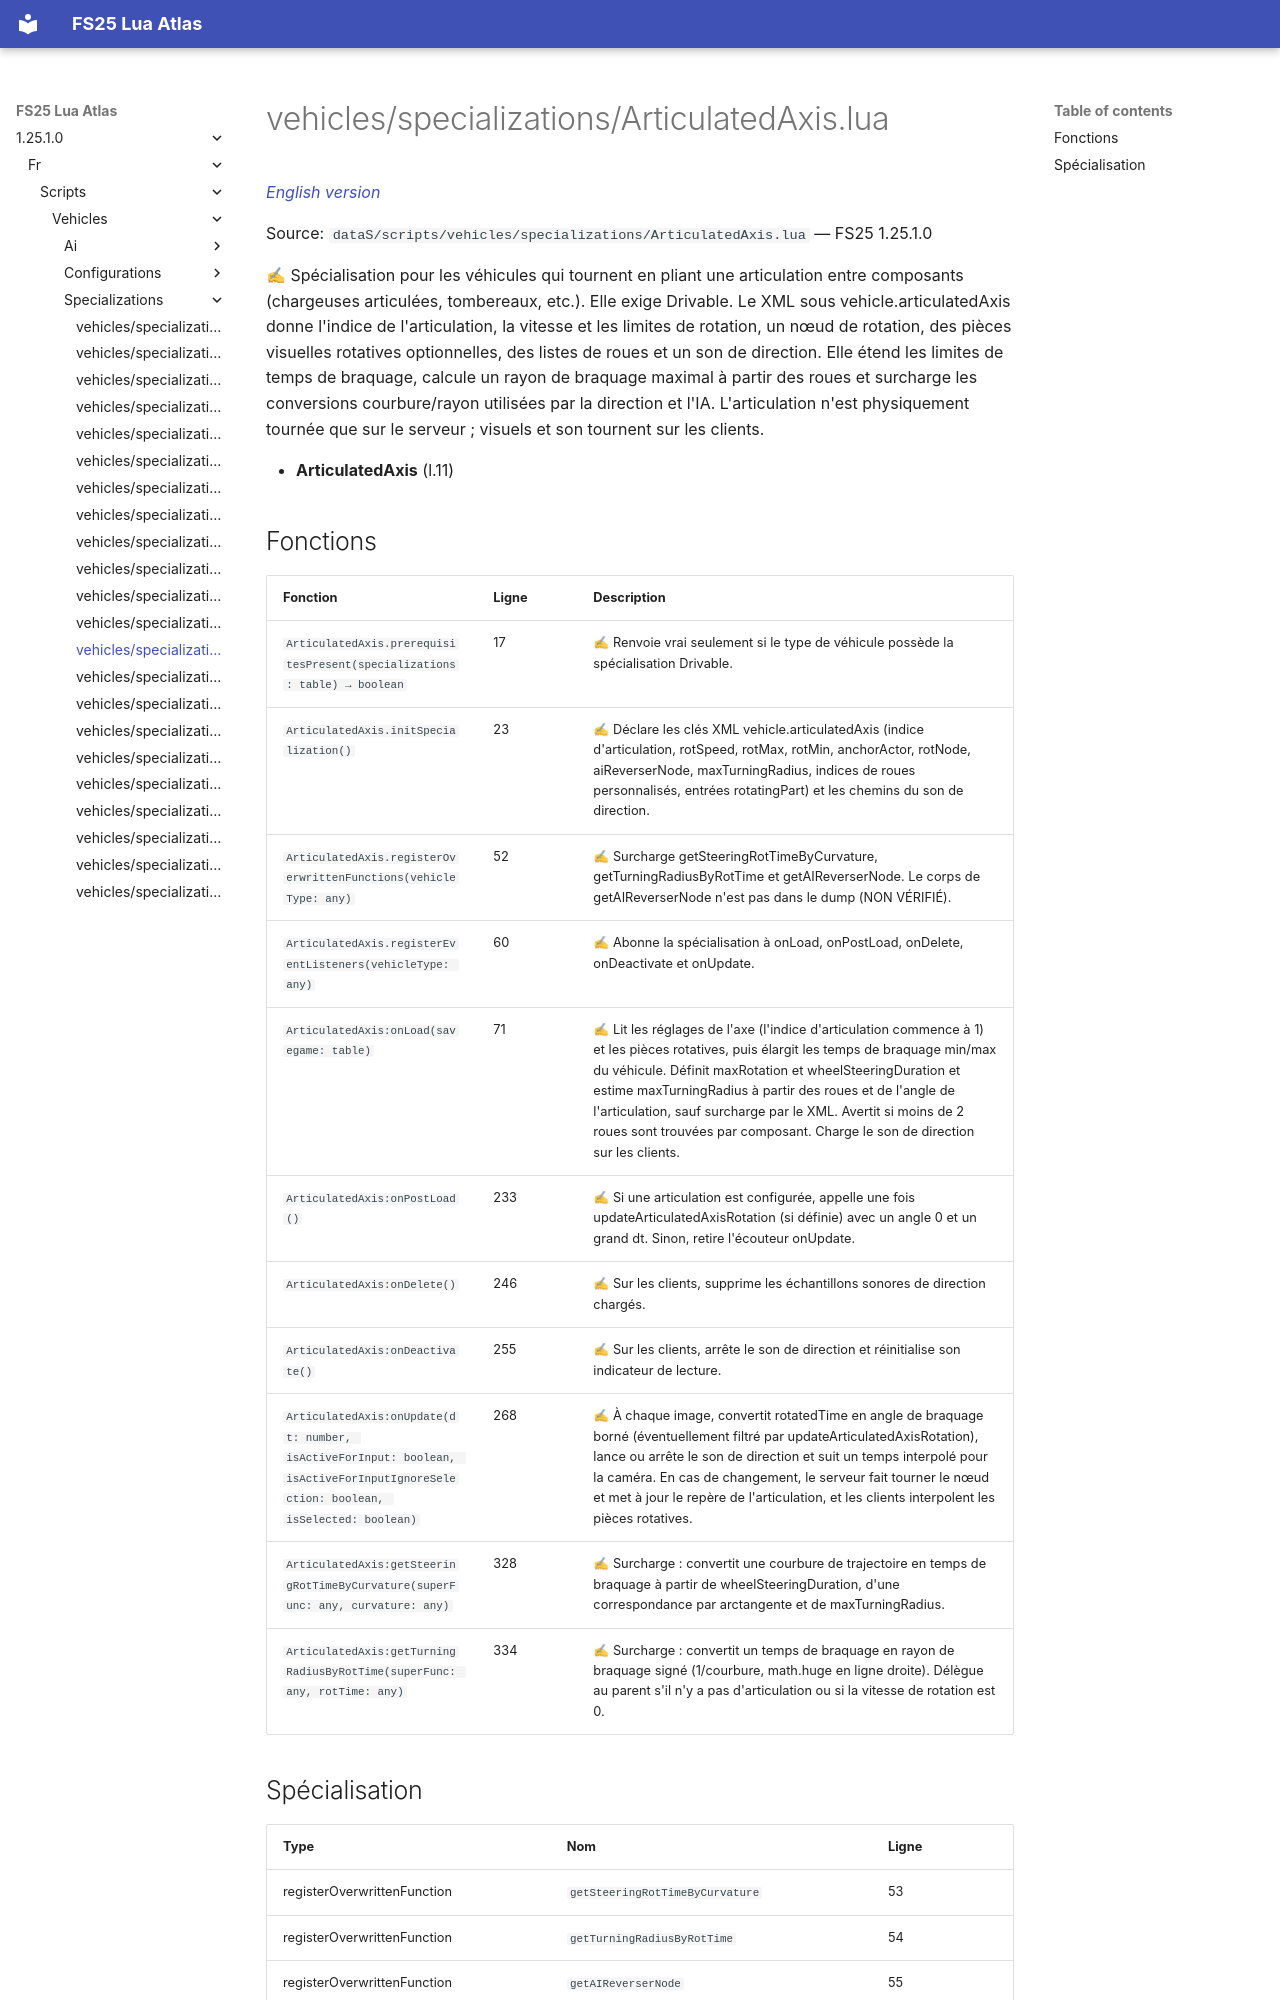

repository: Tim0219800/fs25-lua-atlas · page: 1.25.1.0/fr/scripts/vehicles/specializations/ArticulatedAxis.html · generator: mkdocs

# vehicles/specializations/ArticulatedAxis.lua

*[English version](../../../../scripts/vehicles/specializations/ArticulatedAxis.md)*

Source: `dataS/scripts/vehicles/specializations/ArticulatedAxis.lua` — FS25 1.25.1.0

✍ Spécialisation pour les véhicules qui tournent en pliant une articulation entre composants (chargeuses articulées, tombereaux, etc.). Elle exige Drivable. Le XML sous vehicle.articulatedAxis donne l'indice de l'articulation, la vitesse et les limites de rotation, un nœud de rotation, des pièces visuelles rotatives optionnelles, des listes de roues et un son de direction. Elle étend les limites de temps de braquage, calcule un rayon de braquage maximal à partir des roues et surcharge les conversions courbure/rayon utilisées par la direction et l'IA. L'articulation n'est physiquement tournée que sur le serveur ; visuels et son tournent sur les clients.

- **ArticulatedAxis** (l.11)
